Labelled photos from "data_final", an image-classification folder in Vojeshwini/Black-pepper-disease-detection-using-AI. The possible labels are: foot rot, healthy, leaf blight, pollu disease, slow decline, yellow mottle virus.

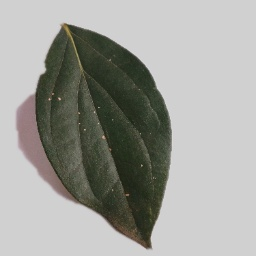
Label: pollu disease

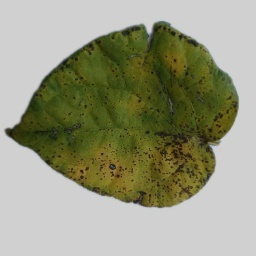
Label: slow decline

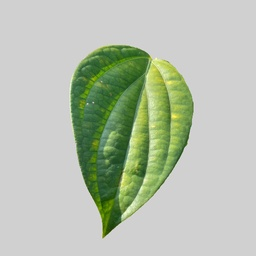
Label: healthy

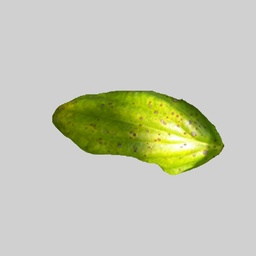
Label: yellow mottle virus

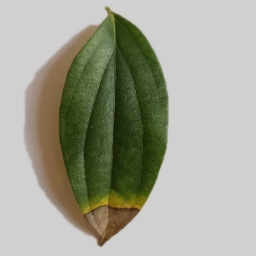
Label: foot rot

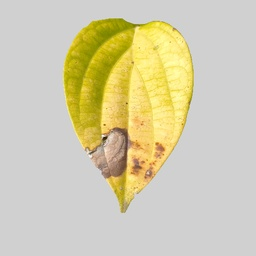
Label: leaf blight
